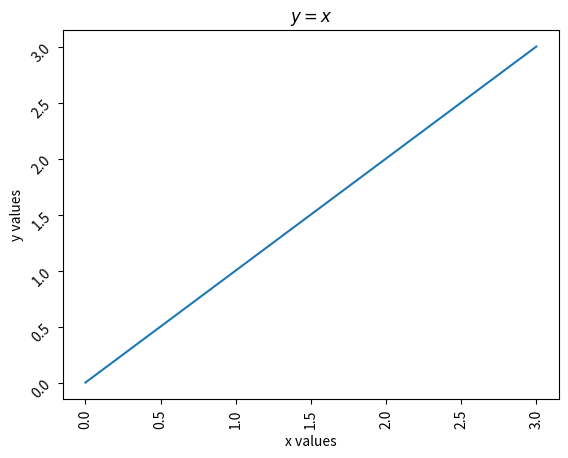

This chart was generated by the following Python code:
import matplotlib.pyplot as plt

x = range(0,4)
y = x
plt.plot(x,y)

# Rotating Ticks
plt.xticks(rotation=90)
plt.yticks(rotation=45)

plt.xlabel('x values')
plt.ylabel('y values')
plt.title(r'$y=x$')
plt.show()